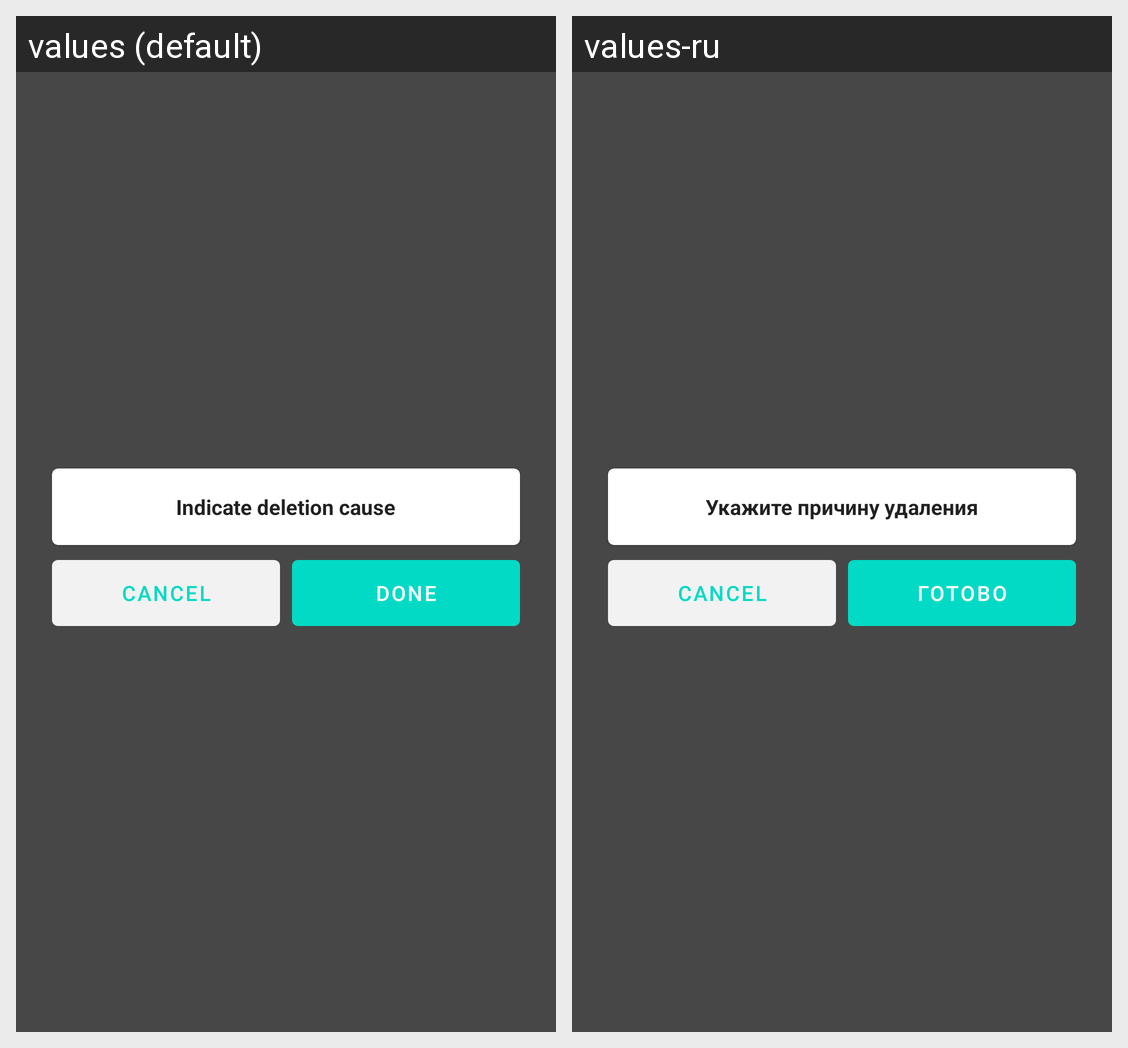

This grid shows one Android layout under two languages. Give, for every string resource on the screen, its name, the default text and each shown locale's text.
Android screen res/layout/dialog_delete_item.xml rendered under 2 locales, left to right: values (default), values-ru. Device: Nexus 5 (rendered at 1080×1920; each locale shown at half size, 540×960, under a caption strip naming it); theme Theme.LineQRReader.
Strings drawn on this screen, with the default value and each locale's value (text and hints the layout hard-codes, and strings that could not be matched under every locale, appear in the picture but are not listed):

indicate_deletion_cause
  values: Indicate deletion cause
  values-ru: Укажите причину удаления

done
  values: Done
  values-ru: Готово
